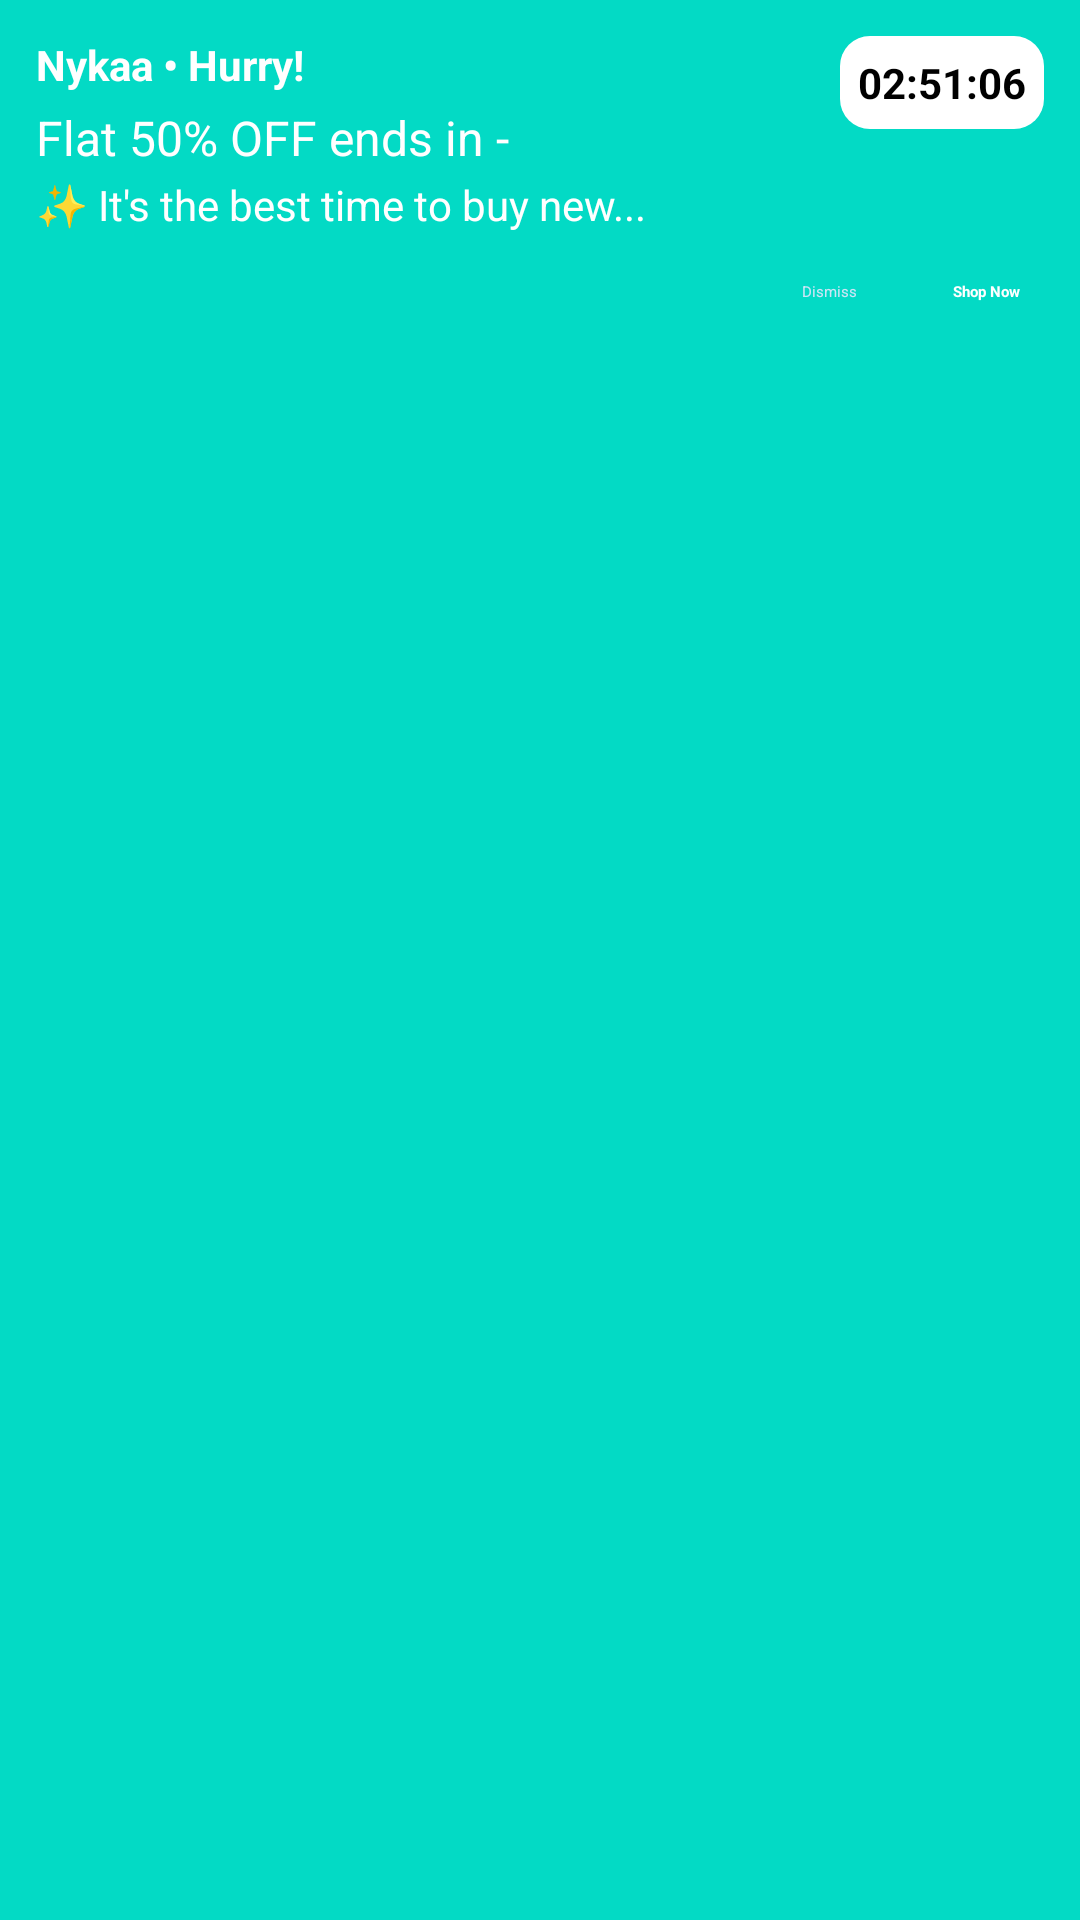

Layout XML and referenced resources for this Android screen:
<!-- AndroidManifest.xml: application theme Theme.App.Starting -->
<!-- res/layout/custom_notif_layout_timer.xml -->
<?xml version="1.0" encoding="utf-8"?>
<RelativeLayout xmlns:android="http://schemas.android.com/apk/res/android"
    android:id="@+id/notification_root"
    android:layout_width="match_parent"
    android:layout_height="wrap_content"
    android:padding="12dp"
    android:background="@color/colorAccent"
    android:orientation="vertical">

    <TextView
        android:id="@+id/notification_title"
        android:layout_width="wrap_content"
        android:layout_height="wrap_content"
        android:text="Nykaa • Hurry!"
        android:textColor="#FFFFFF"
        android:textStyle="bold"
        android:textSize="14sp" />

    <TextView
        android:id="@+id/notification_message"
        android:layout_below="@id/notification_title"
        android:layout_width="wrap_content"
        android:layout_height="wrap_content"
        android:text="Flat 50% OFF ends in -"
        android:textColor="#FFFFFF"
        android:textSize="16sp"
        android:layout_marginTop="4dp" />

    <TextView
        android:id="@+id/notification_subtext"
        android:layout_below="@id/notification_message"
        android:layout_width="wrap_content"
        android:layout_height="wrap_content"
        android:text="✨ It's the best time to buy new..."
        android:textColor="#FFFFFF"
        android:textSize="14sp"
        android:layout_marginTop="2dp" />

    <TextView
        android:id="@+id/timer_text"
        android:layout_alignParentEnd="true"
        android:layout_alignParentTop="true"
        android:layout_width="wrap_content"
        android:layout_height="wrap_content"
        android:background="@drawable/search_background"
        android:padding="6dp"
        android:text="02:51:06"
        android:textColor="#000000"
        android:textStyle="bold"
        android:textSize="14sp" />

    <LinearLayout
        android:id="@+id/button_container"
        android:layout_below="@id/notification_subtext"
        android:layout_width="match_parent"
        android:layout_height="wrap_content"
        android:layout_marginTop="8dp"
        android:orientation="horizontal"
        android:gravity="end">

        <TextView
            android:id="@+id/btn_dismiss"
            android:layout_width="wrap_content"
            android:layout_height="wrap_content"
            android:text="Dismiss"
            android:textColor="@color/blue_light1"
            android:padding="8dp" />

        <TextView
            android:id="@+id/btn_shop_now"
            android:layout_width="wrap_content"
            android:layout_height="wrap_content"
            android:text="Shop Now"
            android:textColor="#FFFFFF"
            android:textStyle="bold"
            android:padding="8dp"
            android:layout_marginStart="16dp" />
    </LinearLayout>
</RelativeLayout>
<!-- resources referenced by this layout -->
<resources>
  <color name="blue_light1">#CEE5F6</color>
  <!-- drawable search_background (drawable) -->
  <?xml version="1.0" encoding="utf-8"?>
  <shape xmlns:android="http://schemas.android.com/apk/res/android"
      android:shape="rectangle">
      <solid android:color="#FFFFFF"/>
      <corners android:radius="10dp"/>
      <padding android:left="8dp" android:top="8dp" android:right="8dp" android:bottom="8dp"/>
  </shape>
  <style name="Theme.App.Starting" parent="Theme.SplashScreen">
          
          <item name="windowSplashScreenBackground">@color/flipkart_yellow</item>
  
          
          <item name="windowSplashScreenAnimatedIcon">@mipmap/ic_launcher</item>
  
          
          <item name="windowSplashScreenAnimationDuration">500</item>
  
          
          
          <item name="postSplashScreenTheme">@style/AppTheme</item>
          <item name="windowActionBar">false</item>
          <item name="windowNoTitle">true</item>
  
          <item name="android:windowActionBar">false</item>
          <item name="android:windowNoTitle">true</item>
  
          <item name="android:windowBackground">@color/flipkart_yellow</item>
          <item name="android:statusBarColor">@color/flipkart_blue</item>
      </style>
  <color name="flipkart_yellow">#FFDE14</color>
  <style name="AppTheme" parent="Theme.Material3.Light.NoActionBar">
          <item name="colorPrimary">@color/flipkart_blue</item>
          <item name="colorPrimaryDark">@color/blue_dark</item>
          <item name="colorAccent">@color/flipkart_yellow</item>
          <item name="android:statusBarColor">@color/flipkart_blue</item>
          <item name="android:navigationBarColor">@color/flipkart_black</item>
      </style>
  <color name="flipkart_blue">#027CD5</color>
  <color name="blue_dark">#006CB4</color>
  <color name="flipkart_black">#353535</color>
  <!-- not gathered from this repository: default colours our renderer supplied (Android Studio template values) -->
  <color name="colorAccent">#FF03DAC5</color>
</resources>
